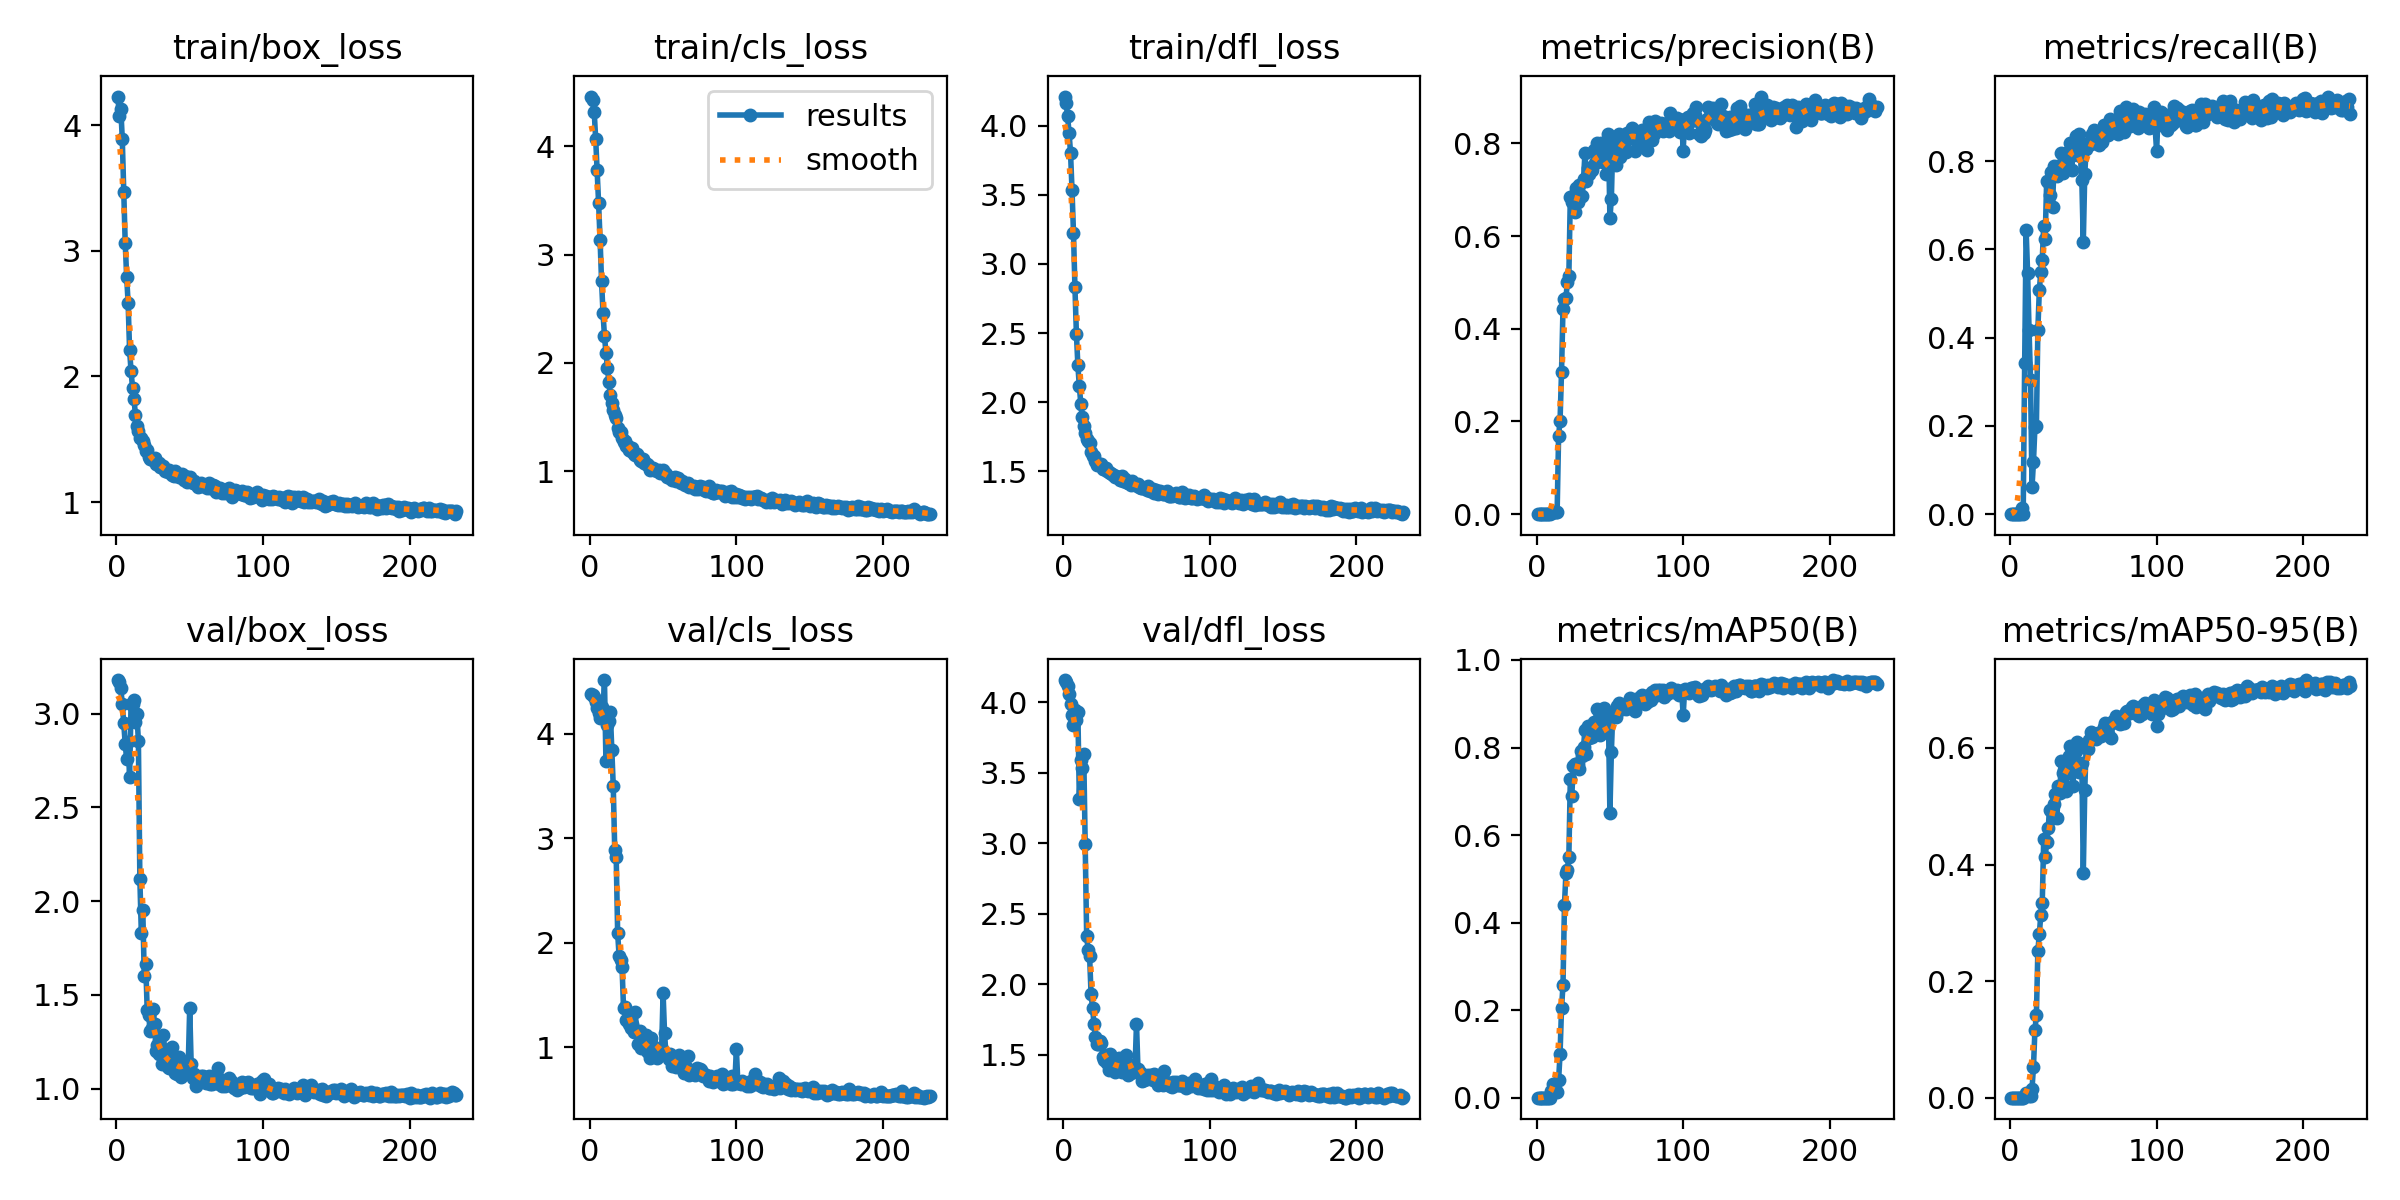

The data file committed next to this chart (first rows):
epoch, train/box_loss, train/cls_loss, train/dfl_loss, metrics/precision(B), metrics/recall(B), metrics/mAP50(B), metrics/mAP50-95(B), val/box_loss, val/cls_loss, val/dfl_loss, lr/pg0, lr/pg1, lr/pg2
1, 4.227, 4.458, 4.211, 0, 0, 0, 0, 3.18, 4.377, 4.157, 5.712e-05, 5.712e-05, 5.712e-05
2, 4.072, 4.424, 4.164, 0, 0, 0, 0, 3.17, 4.371, 4.145, 0.000121, 0.000121, 0.000121
3, 4.131, 4.318, 4.069, 0, 0, 0, 0, 3.137, 4.351, 4.115, 0.0001844, 0.0001844, 0.0001844
4, 3.89, 4.069, 3.948, 0, 0, 0, 0, 3.052, 4.308, 4.058, 0.0002474, 0.0002474, 0.0002474
5, 3.47, 3.782, 3.804, 0, 0, 0, 0, 2.951, 4.246, 3.987, 0.00031, 0.00031, 0.00031
6, 3.063, 3.475, 3.539, 0, 0, 0, 0, 2.838, 4.201, 3.911, 0.0003722, 0.0003722, 0.0003722
7, 2.792, 3.139, 3.227, 0, 0, 0, 0, 2.757, 4.147, 3.841, 0.0004339, 0.0004339, 0.0004339
8, 2.581, 2.759, 2.833, 0.00035, 0.01289, 0.00019, 2e-05, 2.849, 4.26, 3.947, 0.0004952, 0.0004952, 0.0004952
9, 2.207, 2.463, 2.494, 2e-05, 0.00077, 1e-05, 0, 2.661, 4.18, 3.875, 0.0005561, 0.0005561, 0.0005561
10, 2.041, 2.249, 2.268, 0.00197, 0.342, 0.0155, 0.00228, 3.054, 4.514, 3.929, 0.0006166, 0.0006166, 0.0006166
11, 1.911, 2.096, 2.114, 0.00449, 0.644, 0.03024, 0.00829, 3.053, 3.736, 3.314, 0.0006766, 0.0006766, 0.0006766
12, 1.819, 1.956, 1.99, 0.00558, 0.547, 0.02215, 0.00522, 3.072, 4.085, 3.593, 0.0006881, 0.0006881, 0.0006881
13, 1.69, 1.823, 1.891, 0.00434, 0.4165, 0.01464, 0.0035, 2.954, 4.125, 3.532, 0.0006857, 0.0006857, 0.0006857
14, 1.607, 1.709, 1.826, 0.0043, 0.3045, 0.01264, 0.00314, 2.998, 4.204, 3.635, 0.0006834, 0.0006834, 0.0006834
15, 1.566, 1.632, 1.777, 0.1688, 0.06073, 0.04032, 0.01466, 2.854, 3.843, 2.997, 0.000681, 0.000681, 0.000681
16, 1.513, 1.569, 1.734, 0.2021, 0.1182, 0.1003, 0.05232, 2.12, 3.497, 2.343, 0.0006787, 0.0006787, 0.0006787
17, 1.508, 1.523, 1.716, 0.3076, 0.1978, 0.2043, 0.1158, 1.83, 2.891, 2.242, 0.0006763, 0.0006763, 0.0006763
18, 1.483, 1.49, 1.703, 0.4435, 0.2006, 0.257, 0.1414, 1.953, 2.823, 2.2, 0.0006739, 0.0006739, 0.0006739
19, 1.45, 1.396, 1.643, 0.4646, 0.4177, 0.4403, 0.252, 1.601, 2.09, 1.931, 0.0006716, 0.0006716, 0.0006716
20, 1.408, 1.363, 1.614, 0.4667, 0.5074, 0.513, 0.2802, 1.666, 1.869, 1.835, 0.0006692, 0.0006692, 0.0006692
21, 1.414, 1.366, 1.609, 0.5001, 0.5487, 0.5213, 0.3139, 1.42, 1.832, 1.72, 0.0006669, 0.0006669, 0.0006669
22, 1.356, 1.31, 1.576, 0.5145, 0.5767, 0.5508, 0.334, 1.392, 1.767, 1.63, 0.0006645, 0.0006645, 0.0006645
23, 1.341, 1.275, 1.543, 0.6841, 0.6536, 0.7277, 0.444, 1.31, 1.373, 1.58, 0.0006622, 0.0006622, 0.0006622
24, 1.344, 1.28, 1.555, 0.6736, 0.6246, 0.689, 0.4127, 1.323, 1.385, 1.579, 0.0006598, 0.0006598, 0.0006598
25, 1.332, 1.236, 1.542, 0.6861, 0.7541, 0.7577, 0.4383, 1.427, 1.255, 1.595, 0.0006574, 0.0006574, 0.0006574
26, 1.347, 1.231, 1.556, 0.6522, 0.752, 0.763, 0.4624, 1.343, 1.25, 1.584, 0.0006551, 0.0006551, 0.0006551
27, 1.306, 1.2, 1.514, 0.7045, 0.7233, 0.7631, 0.4928, 1.201, 1.223, 1.483, 0.0006527, 0.0006527, 0.0006527
28, 1.306, 1.187, 1.52, 0.6732, 0.7744, 0.7619, 0.4925, 1.234, 1.182, 1.463, 0.0006504, 0.0006504, 0.0006504
29, 1.312, 1.216, 1.523, 0.7103, 0.697, 0.7507, 0.48, 1.185, 1.22, 1.499, 0.000648, 0.000648, 0.000648
30, 1.279, 1.161, 1.502, 0.6868, 0.7887, 0.7925, 0.5046, 1.209, 1.139, 1.44, 0.0006457, 0.0006457, 0.0006457
31, 1.277, 1.149, 1.498, 0.6875, 0.775, 0.7799, 0.521, 1.129, 1.332, 1.393, 0.0006433, 0.0006433, 0.0006433
32, 1.286, 1.16, 1.486, 0.7232, 0.7667, 0.8022, 0.48, 1.285, 1.153, 1.505, 0.000641, 0.000641, 0.000641
33, 1.247, 1.14, 1.482, 0.7796, 0.788, 0.8406, 0.5347, 1.205, 1.031, 1.486, 0.0006386, 0.0006386, 0.0006386
34, 1.252, 1.103, 1.47, 0.7181, 0.7825, 0.7841, 0.5233, 1.129, 1.158, 1.401, 0.0006362, 0.0006362, 0.0006362
35, 1.237, 1.097, 1.458, 0.7467, 0.8192, 0.8494, 0.5779, 1.116, 0.9895, 1.379, 0.0006339, 0.0006339, 0.0006339
36, 1.256, 1.116, 1.464, 0.7344, 0.7732, 0.822, 0.5578, 1.11, 1.082, 1.43, 0.0006315, 0.0006315, 0.0006315
37, 1.241, 1.075, 1.455, 0.7428, 0.7996, 0.831, 0.5618, 1.11, 1.021, 1.416, 0.0006292, 0.0006292, 0.0006292
38, 1.213, 1.064, 1.45, 0.7417, 0.7838, 0.8244, 0.5265, 1.221, 1.116, 1.476, 0.0006268, 0.0006268, 0.0006268
39, 1.208, 1.067, 1.434, 0.7863, 0.8017, 0.8585, 0.5577, 1.173, 0.9656, 1.408, 0.0006245, 0.0006245, 0.0006245
40, 1.248, 1.063, 1.464, 0.7566, 0.8229, 0.8537, 0.5856, 1.081, 0.9525, 1.381, 0.0006221, 0.0006221, 0.0006221
41, 1.218, 1.017, 1.431, 0.8013, 0.8411, 0.8878, 0.6041, 1.078, 0.8972, 1.385, 0.0006197, 0.0006197, 0.0006197
42, 1.227, 1.035, 1.445, 0.771, 0.7796, 0.8351, 0.559, 1.145, 1.091, 1.436, 0.0006174, 0.0006174, 0.0006174
43, 1.198, 1.03, 1.424, 0.7622, 0.8149, 0.8293, 0.5341, 1.168, 1.012, 1.5, 0.000615, 0.000615, 0.000615
44, 1.209, 1.009, 1.417, 0.8003, 0.8342, 0.8772, 0.5976, 1.062, 0.9115, 1.357, 0.0006127, 0.0006127, 0.0006127
45, 1.221, 1.012, 1.412, 0.7606, 0.8573, 0.8661, 0.5942, 1.078, 0.9226, 1.389, 0.0006103, 0.0006103, 0.0006103
46, 1.176, 0.9991, 1.399, 0.7862, 0.858, 0.89, 0.6093, 1.085, 0.8927, 1.374, 0.000608, 0.000608, 0.000608
47, 1.205, 1.016, 1.43, 0.7331, 0.8625, 0.8528, 0.559, 1.143, 0.9452, 1.426, 0.0006056, 0.0006056, 0.0006056
48, 1.163, 0.9818, 1.407, 0.7583, 0.8124, 0.8511, 0.5675, 1.136, 0.9721, 1.406, 0.0006033, 0.0006033, 0.0006033
49, 1.187, 0.9845, 1.399, 0.8203, 0.7562, 0.8657, 0.574, 1.121, 0.9842, 1.403, 0.0006009, 0.0006009, 0.0006009
50, 1.197, 1.013, 1.402, 0.6382, 0.616, 0.6497, 0.3849, 1.43, 1.515, 1.722, 0.0005985, 0.0005985, 0.0005985
51, 1.175, 0.9882, 1.406, 0.6804, 0.7715, 0.7898, 0.5272, 1.134, 1.132, 1.4, 0.0005962, 0.0005962, 0.0005962
52, 1.152, 0.9712, 1.384, 0.8058, 0.828, 0.8818, 0.6075, 1.054, 0.9195, 1.368, 0.0005938, 0.0005938, 0.0005938
53, 1.165, 0.9485, 1.381, 0.7787, 0.8408, 0.8791, 0.5987, 1.076, 0.9324, 1.368, 0.0005915, 0.0005915, 0.0005915
54, 1.15, 0.9458, 1.381, 0.7524, 0.8412, 0.8703, 0.6137, 1.012, 0.8825, 1.317, 0.0005891, 0.0005891, 0.0005891
55, 1.139, 0.9375, 1.377, 0.795, 0.8377, 0.8947, 0.6272, 1.063, 0.937, 1.323, 0.0005868, 0.0005868, 0.0005868
56, 1.122, 0.9213, 1.381, 0.8202, 0.8608, 0.9009, 0.6262, 1.06, 0.8211, 1.33, 0.0005844, 0.0005844, 0.0005844
57, 1.13, 0.9392, 1.367, 0.7714, 0.8708, 0.8976, 0.6245, 1.043, 0.8508, 1.331, 0.000582, 0.000582, 0.000582
58, 1.154, 0.9445, 1.396, 0.7945, 0.8443, 0.8891, 0.6177, 1.07, 0.8399, 1.357, 0.0005797, 0.0005797, 0.0005797
59, 1.128, 0.915, 1.361, 0.8161, 0.8526, 0.8946, 0.6162, 1.069, 0.8065, 1.35, 0.0005773, 0.0005773, 0.0005773
60, 1.128, 0.9385, 1.371, 0.8025, 0.8603, 0.8931, 0.6255, 1.05, 0.8312, 1.36, 0.000575, 0.000575, 0.000575
... 172 more rows
